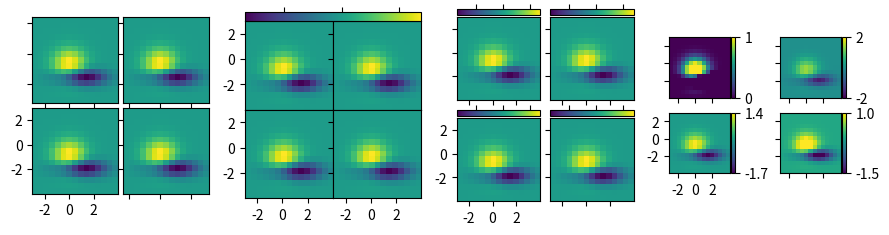

Reproduce this figure in Python.
import matplotlib.pyplot as plt

from matplotlib import cbook
from mpl_toolkits.axes_grid1 import ImageGrid

fig = plt.figure(figsize=(10.5, 2.5))
Z = cbook.get_sample_data("axes_grid/bivariate_normal.npy")  # 15x15 array
extent = (-3, 4, -4, 3)


# A grid of 2x2 images with 0.05 inch pad between images and only the
# lower-left Axes is labeled.
grid = ImageGrid(
    fig, 141,  # similar to fig.add_subplot(141).
     nrows_ncols=(2, 2), axes_pad=0.05, label_mode="1")
for ax in grid:
    ax.imshow(Z, extent=extent)
# This only affects Axes in first column and second row as share_all=False.
grid.axes_llc.set(xticks=[-2, 0, 2], yticks=[-2, 0, 2])


# A grid of 2x2 images with a single colorbar.
grid = ImageGrid(
    fig, 142,  # similar to fig.add_subplot(142).
    nrows_ncols=(2, 2), axes_pad=0.0, label_mode="L", share_all=True,
    cbar_location="top", cbar_mode="single")
for ax in grid:
    im = ax.imshow(Z, extent=extent)
grid.cbar_axes[0].colorbar(im)
for cax in grid.cbar_axes:
    cax.tick_params(labeltop=False)
# This affects all Axes as share_all = True.
grid.axes_llc.set(xticks=[-2, 0, 2], yticks=[-2, 0, 2])


# A grid of 2x2 images. Each image has its own colorbar.
grid = ImageGrid(
    fig, 143,  # similar to fig.add_subplot(143).
    nrows_ncols=(2, 2), axes_pad=0.1, label_mode="1", share_all=True,
    cbar_location="top", cbar_mode="each", cbar_size="7%", cbar_pad="2%")
for ax, cax in zip(grid, grid.cbar_axes):
    im = ax.imshow(Z, extent=extent)
    cax.colorbar(im)
    cax.tick_params(labeltop=False)
# This affects all Axes as share_all = True.
grid.axes_llc.set(xticks=[-2, 0, 2], yticks=[-2, 0, 2])


# A grid of 2x2 images. Each image has its own colorbar.
grid = ImageGrid(
    fig, 144,  # similar to fig.add_subplot(144).
    nrows_ncols=(2, 2), axes_pad=(0.45, 0.15), label_mode="1", share_all=True,
    cbar_location="right", cbar_mode="each", cbar_size="7%", cbar_pad="2%")
# Use a different colorbar range every time
limits = ((0, 1), (-2, 2), (-1.7, 1.4), (-1.5, 1))
for ax, cax, vlim in zip(grid, grid.cbar_axes, limits):
    im = ax.imshow(Z, extent=extent, vmin=vlim[0], vmax=vlim[1])
    cb = cax.colorbar(im)
    cb.set_ticks((vlim[0], vlim[1]))
# This affects all Axes as share_all = True.
grid.axes_llc.set(xticks=[-2, 0, 2], yticks=[-2, 0, 2])


plt.show()